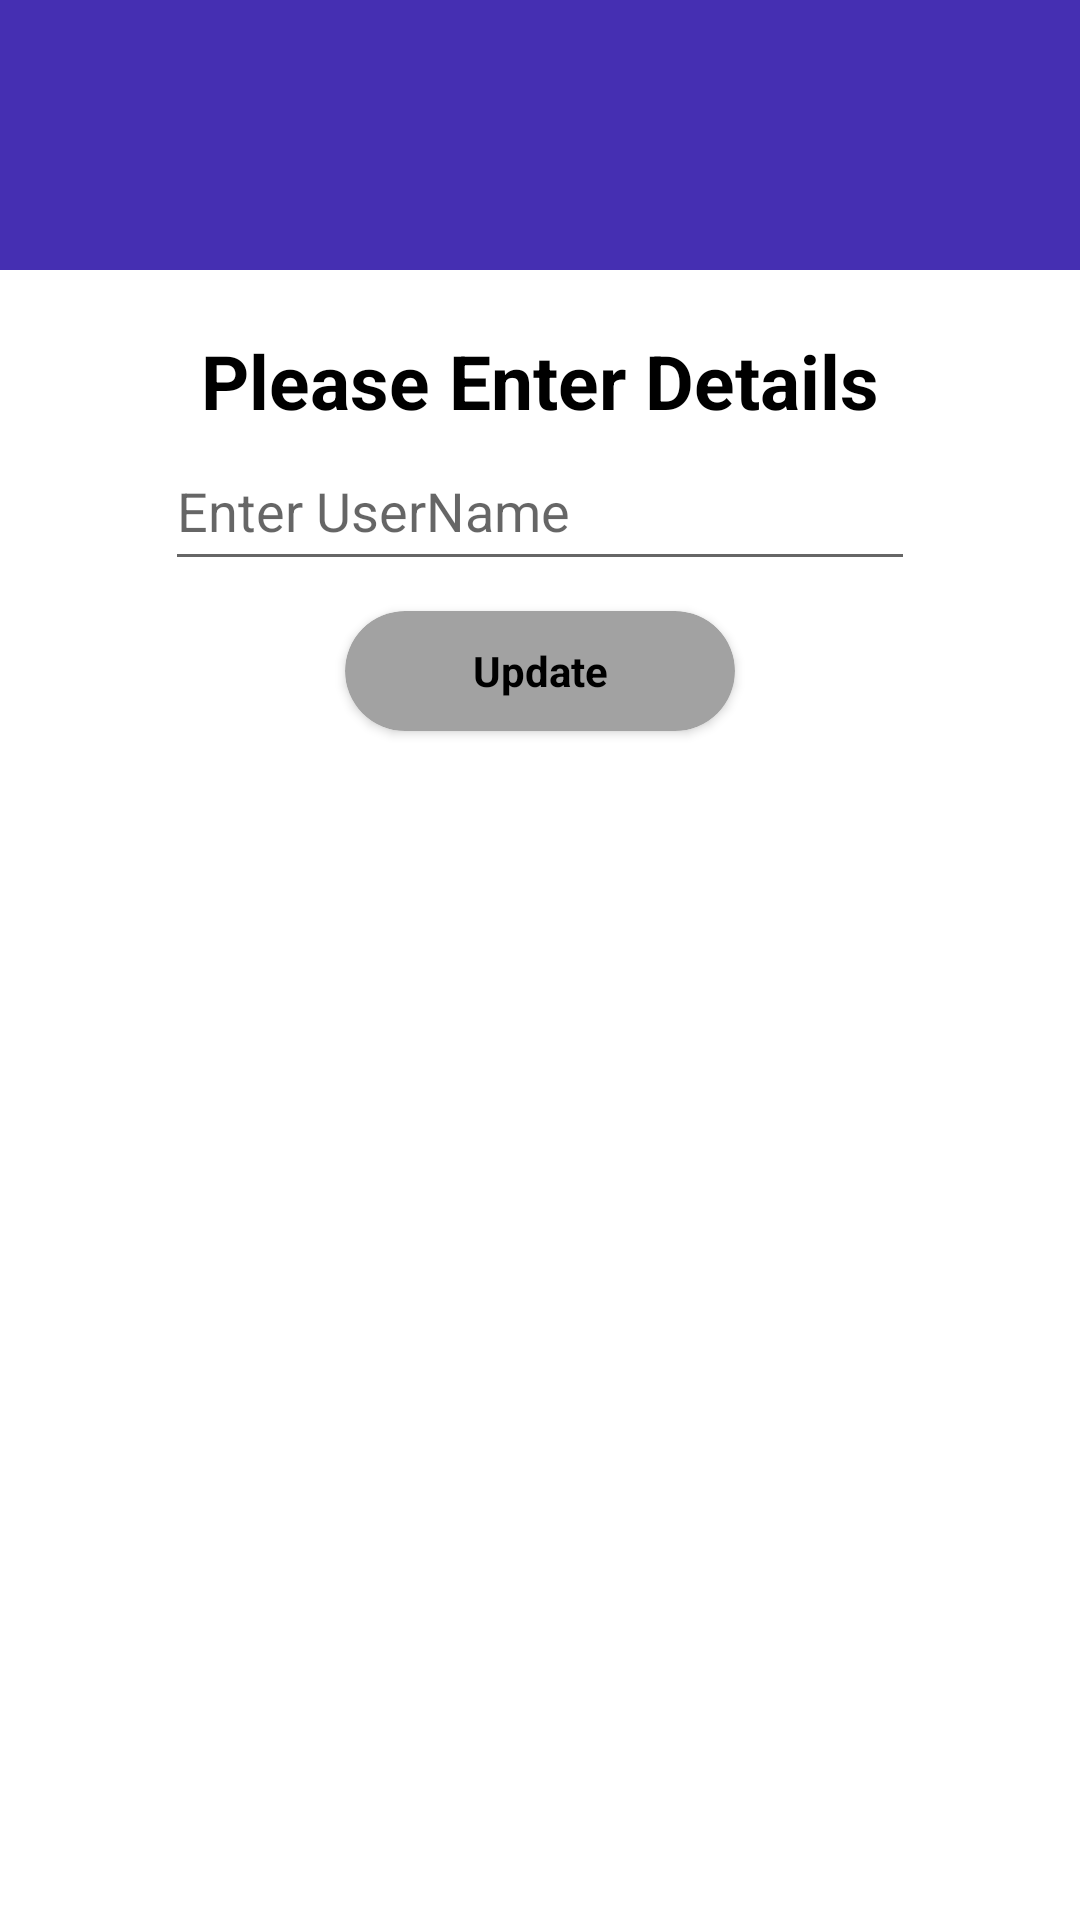

Android layout source for this screen:
<!-- AndroidManifest.xml: application theme Theme.MeterReading -->
<!-- res/layout/custome_dialog_layout.xml -->
<?xml version="1.0" encoding="utf-8"?>
<LinearLayout xmlns:android="http://schemas.android.com/apk/res/android"
    android:layout_width="match_parent"
    android:layout_height="wrap_content"
    xmlns:app="http://schemas.android.com/apk/res-auto"
    android:orientation="vertical">

    <ImageView
        android:background="#452fb2"
        android:layout_width="match_parent"
        android:layout_height="90dp"
        android:layout_marginBottom="10dp"
        android:src="@drawable/baseline_cloud_done_24">
    </ImageView>

    <LinearLayout
        android:orientation="vertical"
        android:layout_width="match_parent"
        android:layout_height="wrap_content"
        android:background="@color/white"
        android:layout_marginTop="10dp">
        <TextView
            android:layout_width="match_parent"
            android:layout_height="wrap_content"
            android:text="Please Enter Details"
            android:textStyle="bold"
            android:textSize="25dp"
            android:textColor="@color/black"
            android:gravity="center">
        </TextView>
        <EditText
            android:id="@+id/dialogUserName"
            android:layout_gravity="center"
            android:layout_width="250dp"
            android:layout_height="50dp"
            android:text=""
            android:hint="Enter UserName">
        </EditText>

        <androidx.cardview.widget.CardView
            android:layout_width="130dp"
            android:layout_height="40dp"
            android:layout_gravity="center"
            app:cardCornerRadius="20dp"
            android:layout_marginTop="10dp"
            android:backgroundTint="#A2A2A2"
            android:layout_marginBottom="30dp">

            <TextView
                android:clickable="true"
                android:id="@+id/btnOkay"
                android:textColor="@color/black"
                android:textStyle="bold"
                android:layout_width="match_parent"
                android:layout_height="match_parent"
                android:text="Update"
                android:gravity="center"
                android:layout_gravity="center"
                android:elevation="20dp">
            </TextView>

        </androidx.cardview.widget.CardView>

    </LinearLayout>

</LinearLayout>
<!-- resources referenced by this layout -->
<resources>
  <color name="black">#FF000000</color>
  <color name="white">#FFFFFFFF</color>
  <style name="Theme.MeterReading" parent="Theme.MaterialComponents.Light.NoActionBar">
          
          <item name="colorPrimary">@color/purple_500</item>
          <item name="colorPrimaryVariant">@color/purple_700</item>
          <item name="colorOnPrimary">@color/white</item>
          
          <item name="colorSecondary">@color/teal_200</item>
          <item name="colorSecondaryVariant">@color/teal_700</item>
          <item name="colorOnSecondary">@color/black</item>
          
          <item name="android:statusBarColor" tools:targetApi="l">?attr/colorPrimaryVariant</item>
          
      </style>
  <color name="purple_500">#F292E2F3</color>
  <color name="purple_700">#452fb2</color>
  <color name="teal_200">#452fb2</color>
  <color name="teal_700">#452fb2</color>
</resources>
